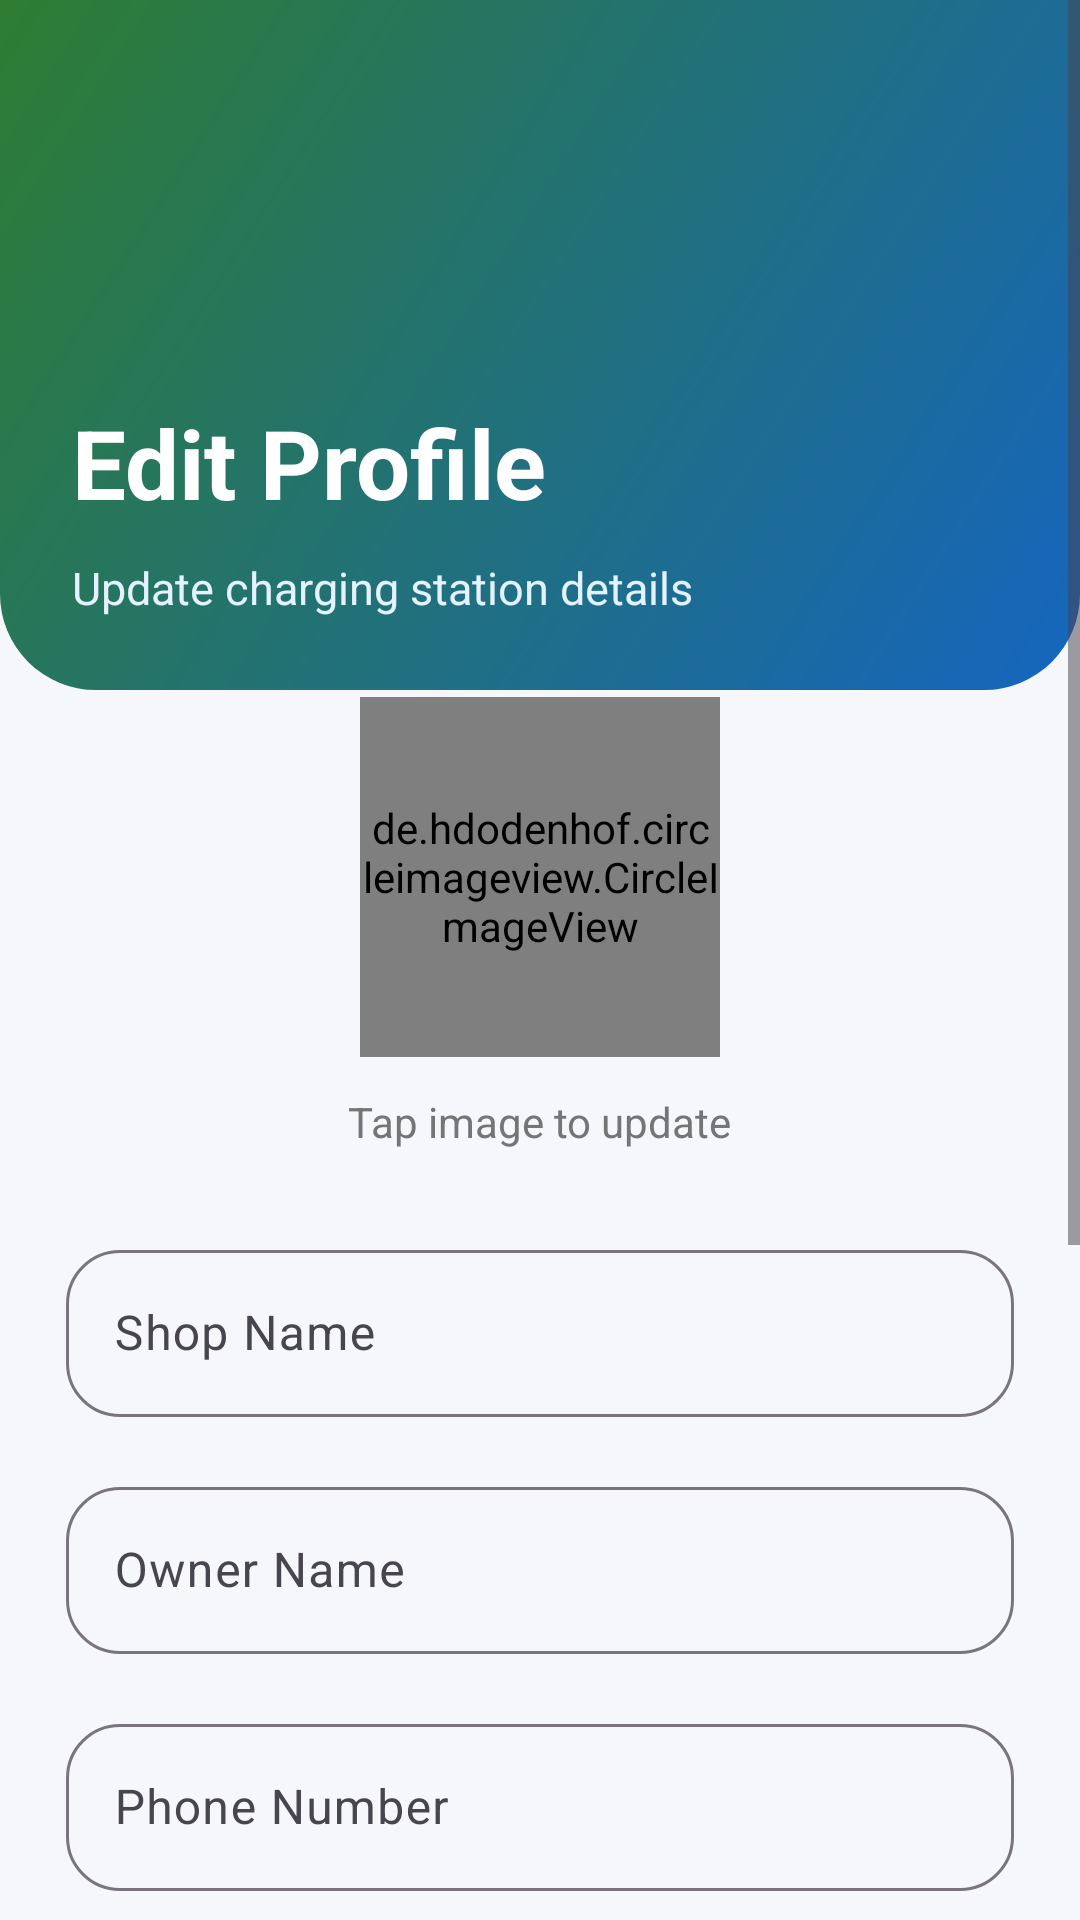

Reconstruct the res/layout file that produces this screen, plus the resources it refers to.
<!-- AndroidManifest.xml: application theme Theme.EV_grama_charge -->
<!-- res/layout/activity_edit_host_profile.xml -->
<?xml version="1.0" encoding="utf-8"?>
<ScrollView
    xmlns:android="http://schemas.android.com/apk/res/android"
    xmlns:app="http://schemas.android.com/apk/res-auto"
    android:layout_width="match_parent"
    android:layout_height="match_parent"
    android:background="@color/background">

    <LinearLayout
        android:layout_width="match_parent"
        android:layout_height="wrap_content"
        android:orientation="vertical">

        

        <LinearLayout
            android:layout_width="match_parent"
            android:layout_height="230dp"
            android:orientation="vertical"
            android:gravity="bottom"
            android:padding="24dp"
            android:background="@drawable/bg_home_header">

            <TextView
                android:layout_width="wrap_content"
                android:layout_height="wrap_content"
                android:text="Edit Profile"
                android:textColor="@android:color/white"
                android:textSize="32sp"
                android:textStyle="bold"/>

            <TextView
                android:layout_width="wrap_content"
                android:layout_height="wrap_content"
                android:text="Update charging station details"
                android:textColor="#E3F2FD"
                android:textSize="15sp"
                android:layout_marginTop="10dp"/>

        </LinearLayout>

        

        <LinearLayout
            android:layout_width="match_parent"
            android:layout_height="wrap_content"
            android:layout_marginTop="-20dp"
            android:orientation="vertical"
            android:background="@drawable/bg_auth_card"
            android:padding="22dp">

            

            <de.hdodenhof.circleimageview.CircleImageView
                android:id="@+id/imageProfile"
                android:layout_width="120dp"
                android:layout_height="120dp"
                android:layout_gravity="center"
                android:src="@drawable/ic_user"/>

            <TextView
                android:layout_width="wrap_content"
                android:layout_height="wrap_content"
                android:text="Tap image to update"
                android:textColor="@color/lightText"
                android:textSize="14sp"
                android:layout_gravity="center"
                android:layout_marginTop="12dp"/>

            

            <com.google.android.material.textfield.TextInputLayout
                android:layout_width="match_parent"
                android:layout_height="wrap_content"
                android:layout_marginTop="28dp"
                app:boxCornerRadiusTopStart="18dp"
                app:boxCornerRadiusTopEnd="18dp"
                app:boxCornerRadiusBottomStart="18dp"
                app:boxCornerRadiusBottomEnd="18dp">

                <com.google.android.material.textfield.TextInputEditText
                    android:id="@+id/etShopName"
                    android:layout_width="match_parent"
                    android:layout_height="wrap_content"
                    android:hint="Shop Name"/>

            </com.google.android.material.textfield.TextInputLayout>

            

            <com.google.android.material.textfield.TextInputLayout
                android:layout_width="match_parent"
                android:layout_height="wrap_content"
                android:layout_marginTop="18dp"
                app:boxCornerRadiusTopStart="18dp"
                app:boxCornerRadiusTopEnd="18dp"
                app:boxCornerRadiusBottomStart="18dp"
                app:boxCornerRadiusBottomEnd="18dp">

                <com.google.android.material.textfield.TextInputEditText
                    android:id="@+id/etOwnerName"
                    android:layout_width="match_parent"
                    android:layout_height="wrap_content"
                    android:hint="Owner Name"/>

            </com.google.android.material.textfield.TextInputLayout>

            

            <com.google.android.material.textfield.TextInputLayout
                android:layout_width="match_parent"
                android:layout_height="wrap_content"
                android:layout_marginTop="18dp"
                app:boxCornerRadiusTopStart="18dp"
                app:boxCornerRadiusTopEnd="18dp"
                app:boxCornerRadiusBottomStart="18dp"
                app:boxCornerRadiusBottomEnd="18dp">

                <com.google.android.material.textfield.TextInputEditText
                    android:id="@+id/etPhone"
                    android:layout_width="match_parent"
                    android:layout_height="wrap_content"
                    android:hint="Phone Number"
                    android:inputType="phone"/>

            </com.google.android.material.textfield.TextInputLayout>

            

            <com.google.android.material.textfield.TextInputLayout
                android:layout_width="match_parent"
                android:layout_height="wrap_content"
                android:layout_marginTop="18dp"
                app:boxCornerRadiusTopStart="18dp"
                app:boxCornerRadiusTopEnd="18dp"
                app:boxCornerRadiusBottomStart="18dp"
                app:boxCornerRadiusBottomEnd="18dp">

                <com.google.android.material.textfield.TextInputEditText
                    android:id="@+id/etAddress"
                    android:layout_width="match_parent"
                    android:layout_height="110dp"
                    android:gravity="top"
                    android:hint="Address"
                    android:inputType="textMultiLine"/>

            </com.google.android.material.textfield.TextInputLayout>

            

            <com.google.android.material.button.MaterialButton
                android:id="@+id/btnSelectLocation"
                android:layout_width="match_parent"
                android:layout_height="58dp"
                android:text="Select Charging Location"
                android:textAllCaps="false"
                android:textStyle="bold"
                android:textSize="16sp"
                android:layout_marginTop="22dp"
                app:backgroundTint="@color/primaryBlue"
                app:cornerRadius="18dp"/>

            

            <TextView
                android:id="@+id/tvLocation"
                android:layout_width="wrap_content"
                android:layout_height="wrap_content"
                android:text="No location selected"
                android:textColor="@color/lightText"
                android:textSize="14sp"
                android:layout_marginTop="14dp"
                android:lineSpacingExtra="3dp"/>

            

            <com.google.android.material.button.MaterialButton
                android:id="@+id/btnSaveProfile"
                android:layout_width="match_parent"
                android:layout_height="58dp"
                android:text="Save Changes"
                android:textAllCaps="false"
                android:textStyle="bold"
                android:textSize="16sp"
                android:layout_marginTop="30dp"
                app:backgroundTint="@color/primaryGreen"
                app:cornerRadius="18dp"/>

        </LinearLayout>

    </LinearLayout>

</ScrollView>
<!-- resources referenced by this layout -->
<resources>
  <color name="background">#F5F7FA</color>
  <color name="lightText">#757575</color>
  <color name="primaryBlue">#1565C0</color>
  <color name="primaryGreen">#2E7D32</color>
  <!-- drawable bg_home_header (drawable) -->
  <?xml version="1.0" encoding="utf-8"?>
  <shape xmlns:android="http://schemas.android.com/apk/res/android">
  
      <gradient
          android:angle="135"
          android:startColor="#1565C0"
          android:endColor="#2E7D32"/>
  
      <corners
          android:bottomLeftRadius="32dp"
          android:bottomRightRadius="32dp"/>
  
  </shape>
  <style name="Theme.EV_grama_charge" parent="Theme.Material3.DayNight.NoActionBar">
  
              <item name="colorPrimary">@color/primary</item>
              <item name="colorOnPrimary">@color/onPrimary</item>
  
              <item name="colorSecondary">@color/secondary</item>
              <item name="colorOnSecondary">@color/onSecondary</item>
  
              <item name="android:colorBackground">@color/background</item>
  
              <item name="android:statusBarColor">@color/primaryDark</item>
  
          </style>
  <color name="primary">#0A84FF</color>
  <color name="onPrimary">#FFFFFF</color>
  <color name="secondary">#00C853</color>
  <color name="onSecondary">#FFFFFF</color>
  <color name="primaryDark">#0060DF</color>
</resources>
